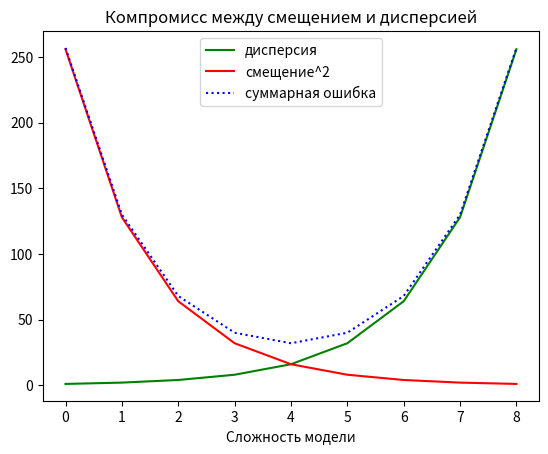

Here is the Python script that generated this plot:
from matplotlib import pyplot as plt

# ------------------
#    Matplotlib    |
# Линейные графики |
# ------------------

# Как мы видели, линейные графики можно создавать при помощи метода
# plt.plot. Они хорошо подходят для изображения трендов

variance = [1, 2, 4, 8, 16, 32, 64, 128, 256]     # Дисперсия
bias_squared = [256, 128, 64, 32, 16, 8, 4, 2, 1] # Квадрат смещения
# Суммарная ошибка
total_error = [x + y for x, y in zip(variance, bias_squared)]
xs = [i for i, _ in enumerate(variance)]

# Метод plt.plot можно вызвать много раз,
# чтобы показать несколько графиков на одной и той же диаграмме:
# зеленая сплошная линия
plt.plot(xs, variance, 'g-', label='дисперсия')
# красная штрихпунктирная
plt.plot(xs, bias_squared, 'r-', label='смещение^2')
# синяя пунктирная
plt.plot(xs, total_error, 'b:', label='суммарная ошибка')
# Если для каждой линии задано название label,
# то легенда будет показана автоматически,
# loc=9 означает "наверху посередине"
plt.legend(loc=9)
plt.xlabel("Сложность модели")
plt.title("Компромисс между смещением и дисперсией")
plt.show()
